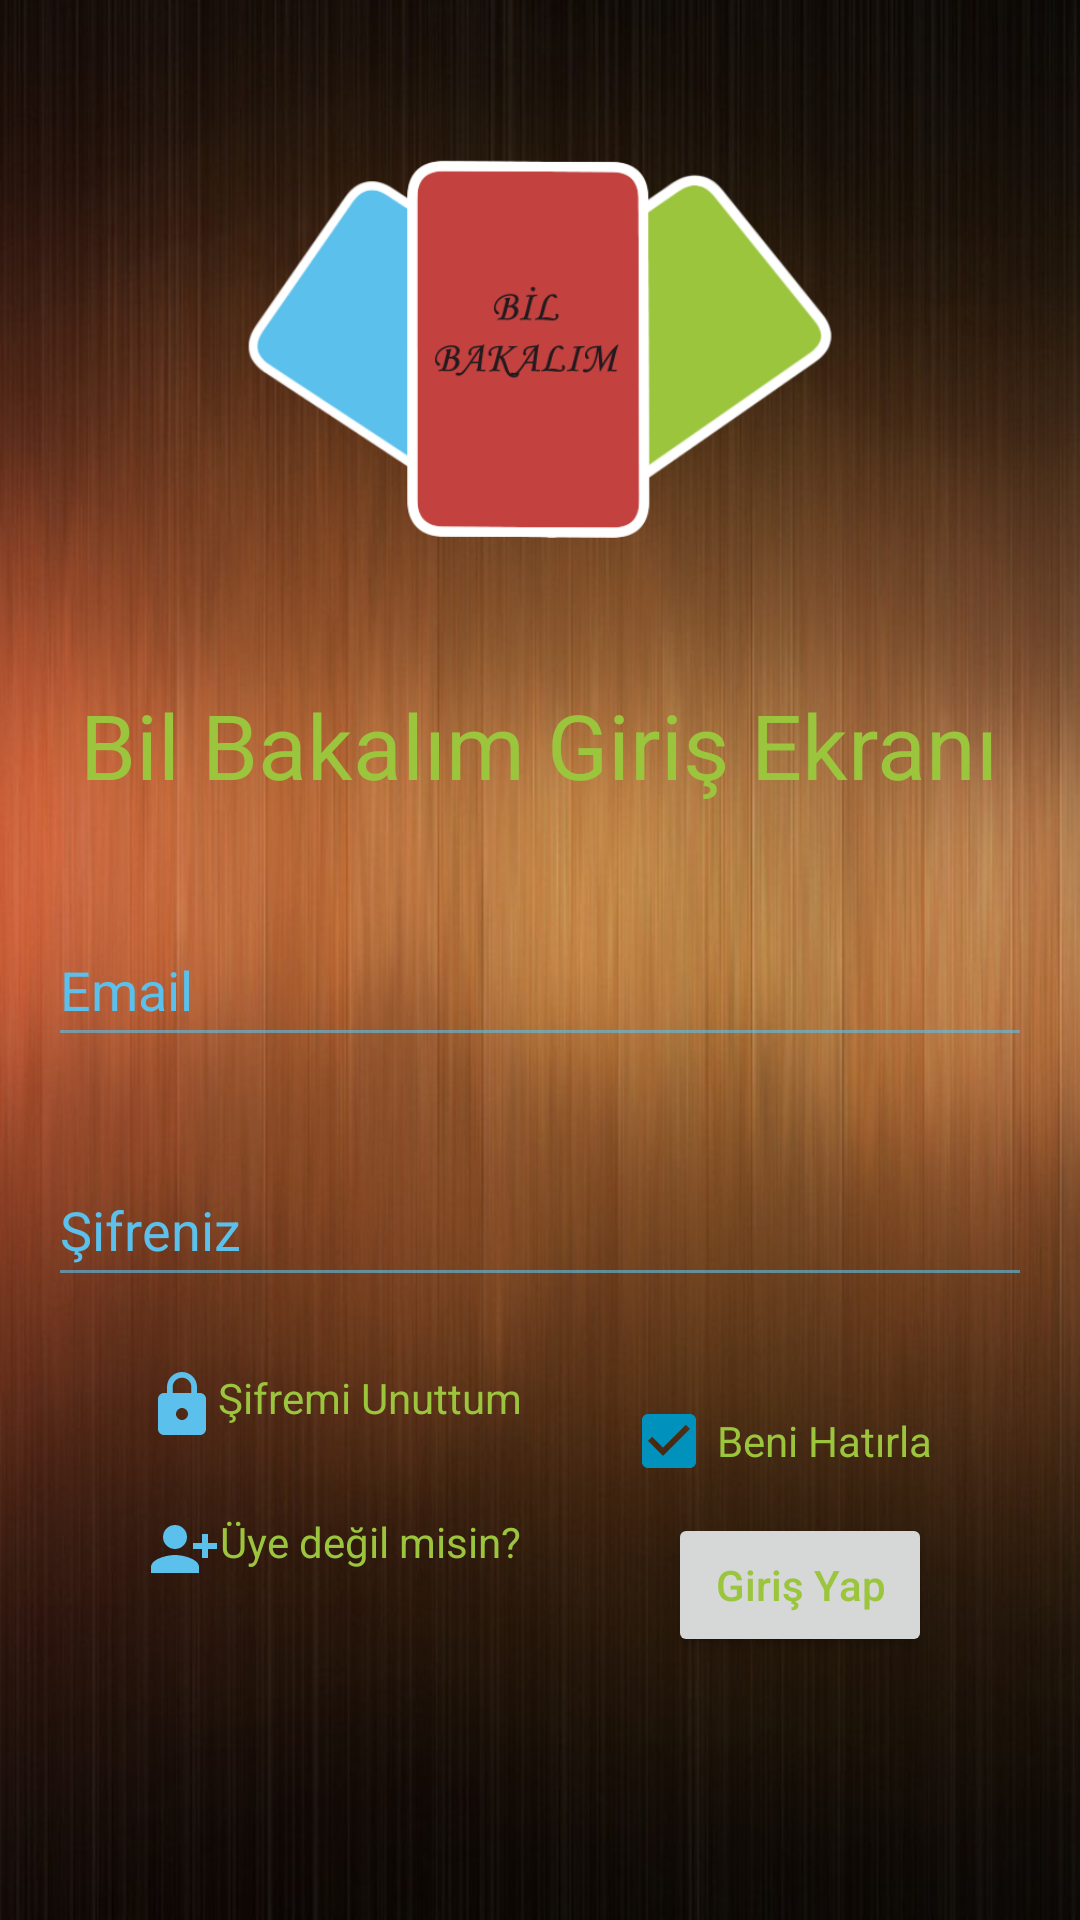

Here is an Android app screen rendered from its layout file. Give the layout XML and the strings, colors and styles it references.
<!-- AndroidManifest.xml: application theme Theme.BilBakalım -->
<!-- res/layout/fragment_login.xml -->
<?xml version="1.0" encoding="utf-8"?>
<layout xmlns:android="http://schemas.android.com/apk/res/android"
    xmlns:app="http://schemas.android.com/apk/res-auto"
    xmlns:tools="http://schemas.android.com/tools">


    <androidx.constraintlayout.widget.ConstraintLayout
        android:layout_width="match_parent"
        android:layout_height="match_parent"
        android:background="@drawable/background"
        tools:context=".View.Authentication.LoginFragment">

        <ScrollView
            android:layout_width="match_parent"
            android:layout_height="match_parent">

            <androidx.constraintlayout.widget.ConstraintLayout
                android:layout_width="match_parent"
                android:layout_height="wrap_content">

                <ImageView
                    android:id="@+id/loginLogo"
                    android:layout_width="200dp"
                    android:layout_height="180dp"
                    android:layout_marginTop="32dp"
                    android:contentDescription="@string/loginpagewelcomemessage"
                    app:layout_constraintEnd_toEndOf="parent"
                    app:layout_constraintHorizontal_bias="0.497"
                    app:layout_constraintStart_toStartOf="parent"
                    app:layout_constraintTop_toTopOf="parent"
                    app:srcCompat="@drawable/transparent_icon"
                    tools:ignore="ImageContrastCheck" />

                <TextView
                    android:id="@+id/loginPageWelcomeMessage"
                    android:layout_width="wrap_content"
                    android:layout_height="wrap_content"
                    android:layout_marginTop="16dp"
                    android:text="@string/loginpagewelcomemessage"
                    android:textSize="30sp"
                    app:layout_constraintEnd_toEndOf="parent"
                    app:layout_constraintHorizontal_bias="0.496"
                    app:layout_constraintStart_toStartOf="parent"
                    app:layout_constraintTop_toBottomOf="@+id/loginLogo" />

                <EditText
                    android:id="@+id/emailText"
                    android:layout_width="0dp"
                    android:layout_height="48dp"
                    android:layout_marginStart="16dp"
                    android:layout_marginTop="36dp"
                    android:layout_marginEnd="16dp"
                    android:autofillHints="emailAddress"
                    android:ems="10"
                    android:hint="@string/email"
                    android:inputType="textEmailAddress"
                    app:layout_constraintEnd_toEndOf="parent"
                    app:layout_constraintHorizontal_bias="0.0"
                    app:layout_constraintStart_toStartOf="parent"
                    app:layout_constraintTop_toBottomOf="@+id/loginPageWelcomeMessage" />

                <EditText
                    android:id="@+id/passwordLogin"
                    android:layout_width="0dp"
                    android:layout_height="48dp"
                    android:layout_marginTop="32dp"
                    android:autofillHints="password"
                    android:ems="10"
                    android:hint="@string/passwordLogin"
                    android:inputType="textPassword"
                    app:layout_constraintEnd_toEndOf="@+id/emailText"
                    app:layout_constraintHorizontal_bias="0.0"
                    app:layout_constraintStart_toStartOf="@+id/emailText"
                    app:layout_constraintTop_toBottomOf="@+id/emailText" />

                <TextView
                    android:id="@+id/forgotPasswordTextView"
                    android:layout_width="wrap_content"
                    android:layout_height="wrap_content"
                    android:layout_marginTop="24dp"
                    android:text="@string/forgotPassword"
                    app:drawableLeftCompat="@drawable/ic_lock"
                    app:layout_constraintEnd_toEndOf="@+id/signUpTextView"
                    app:layout_constraintStart_toStartOf="@+id/signUpTextView"
                    app:layout_constraintTop_toBottomOf="@+id/passwordLogin" />

                <CheckBox
                    android:id="@+id/rememberMeCheckBox"
                    android:layout_width="wrap_content"
                    android:layout_height="wrap_content"
                    android:checked="true"
                    android:text="@string/rememberMe"
                    android:textColor="@color/green"
                    app:layout_constraintBottom_toTopOf="@+id/sign_inButton"
                    app:layout_constraintEnd_toEndOf="@+id/sign_inButton"
                    app:layout_constraintTop_toTopOf="@+id/forgotPasswordTextView" />

                <TextView
                    android:id="@+id/signUpTextView"
                    android:layout_width="wrap_content"
                    android:layout_height="wrap_content"
                    android:text="@string/loginPageSignUpText"
                    app:drawableLeftCompat="@drawable/ic_person_add"
                    app:layout_constraintBottom_toBottomOf="@+id/sign_inButton"
                    app:layout_constraintEnd_toStartOf="@+id/sign_inButton"
                    app:layout_constraintStart_toStartOf="parent"
                    app:layout_constraintTop_toBottomOf="@+id/forgotPasswordTextView" />

                <Button
                    android:id="@+id/sign_inButton"
                    android:layout_width="wrap_content"
                    android:layout_height="48dp"
                    android:layout_marginTop="24dp"
                    android:text="@string/signIn"
                    android:textAllCaps="false"
                    app:layout_constraintEnd_toEndOf="parent"
                    app:layout_constraintStart_toEndOf="@+id/signUpTextView"
                    app:layout_constraintTop_toBottomOf="@+id/forgotPasswordTextView" />


                <ProgressBar
                    android:id="@+id/loginProgressBar"
                    style="?android:attr/progressBarStyle"
                    android:layout_width="wrap_content"
                    android:layout_height="wrap_content"
                    android:visibility="invisible"
                    app:layout_constraintBottom_toBottomOf="parent"
                    app:layout_constraintEnd_toEndOf="parent"
                    app:layout_constraintStart_toStartOf="parent"
                    app:layout_constraintTop_toTopOf="parent" />




            </androidx.constraintlayout.widget.ConstraintLayout>
        </ScrollView>
    </androidx.constraintlayout.widget.ConstraintLayout>
</layout>
<!-- resources referenced by this layout -->
<resources>
  <color name="green">#9BC53D</color>
  <!-- drawable background: png bitmap (drawable, 926483 bytes) -->
  <!-- drawable ic_lock (drawable) -->
  <vector android:height="24dp" android:tint="@color/cyan_process_blue"
      android:viewportHeight="24" android:viewportWidth="24"
      android:width="24dp" xmlns:android="http://schemas.android.com/apk/res/android">
      <path android:fillColor="@android:color/white" android:pathData="M18,8h-1L17,6c0,-2.76 -2.24,-5 -5,-5S7,3.24 7,6v2L6,8c-1.1,0 -2,0.9 -2,2v10c0,1.1 0.9,2 2,2h12c1.1,0 2,-0.9 2,-2L20,10c0,-1.1 -0.9,-2 -2,-2zM12,17c-1.1,0 -2,-0.9 -2,-2s0.9,-2 2,-2 2,0.9 2,2 -0.9,2 -2,2zM15.1,8L8.9,8L8.9,6c0,-1.71 1.39,-3.1 3.1,-3.1 1.71,0 3.1,1.39 3.1,3.1v2z"/>
  </vector>
  <!-- drawable ic_person_add (drawable) -->
  <vector android:height="24dp" android:tint="@color/cyan_process_blue"
      android:viewportHeight="24" android:viewportWidth="24"
      android:width="24dp" xmlns:android="http://schemas.android.com/apk/res/android">
      <path android:fillColor="@android:color/white" android:pathData="M13,8c0,-2.21 -1.79,-4 -4,-4S5,5.79 5,8s1.79,4 4,4S13,10.21 13,8zM15,10v2h3v3h2v-3h3v-2h-3V7h-2v3H15zM1,18v2h16v-2c0,-2.66 -5.33,-4 -8,-4S1,15.34 1,18z"/>
  </vector>
  <!-- drawable transparent_icon: png bitmap (drawable, 498106 bytes) -->
  <string name="email">Email</string>
  <string name="forgotPassword"> Şifremi Unuttum </string>
  <string name="loginPageSignUpText">Üye değil misin?</string>
  <string name="loginpagewelcomemessage">Bil Bakalım Giriş Ekranı</string>
  <string name="passwordLogin">Şifreniz</string>
  <string name="rememberMe">Beni Hatırla</string>
  <string name="signIn">Giriş Yap</string>
  <style name="Theme.BilBakalım" parent="Theme.MaterialComponents.DayNight.NoActionBar">
          
          <item name="colorPrimary">@color/madder_lake_red</item>
          <item name="colorPrimaryVariant">@color/raisin_black</item>
          <item name="colorOnPrimary">@color/green</item>
          
          <item name="colorSecondary">@color/teal_200</item>
          <item name="colorSecondaryVariant">@color/teal_700</item>
          <item name="colorOnSecondary">@color/black</item>
          
          <item name="android:statusBarColor">?attr/colorPrimaryVariant</item>
          <item name="android:colorForeground">@color/cyan_process_blue</item>
          <item name="android:textColorHint">@color/cyan_process_blue</item>
  
          <item name="colorAccent">#0091BC</item>
  
          <item name="android:textColor">@color/green</item>
          <item name="android:indeterminateTint">@color/cyan_process_blue</item>
  
          
      </style>
  <color name="cyan_process_blue">#5BC0EB</color>
  <color name="madder_lake_red">#C3423F</color>
  <color name="raisin_black">#211A1E</color>
  <color name="teal_200">#FF03DAC5</color>
  <color name="teal_700">#FF018786</color>
  <color name="black">#000000</color>
</resources>
